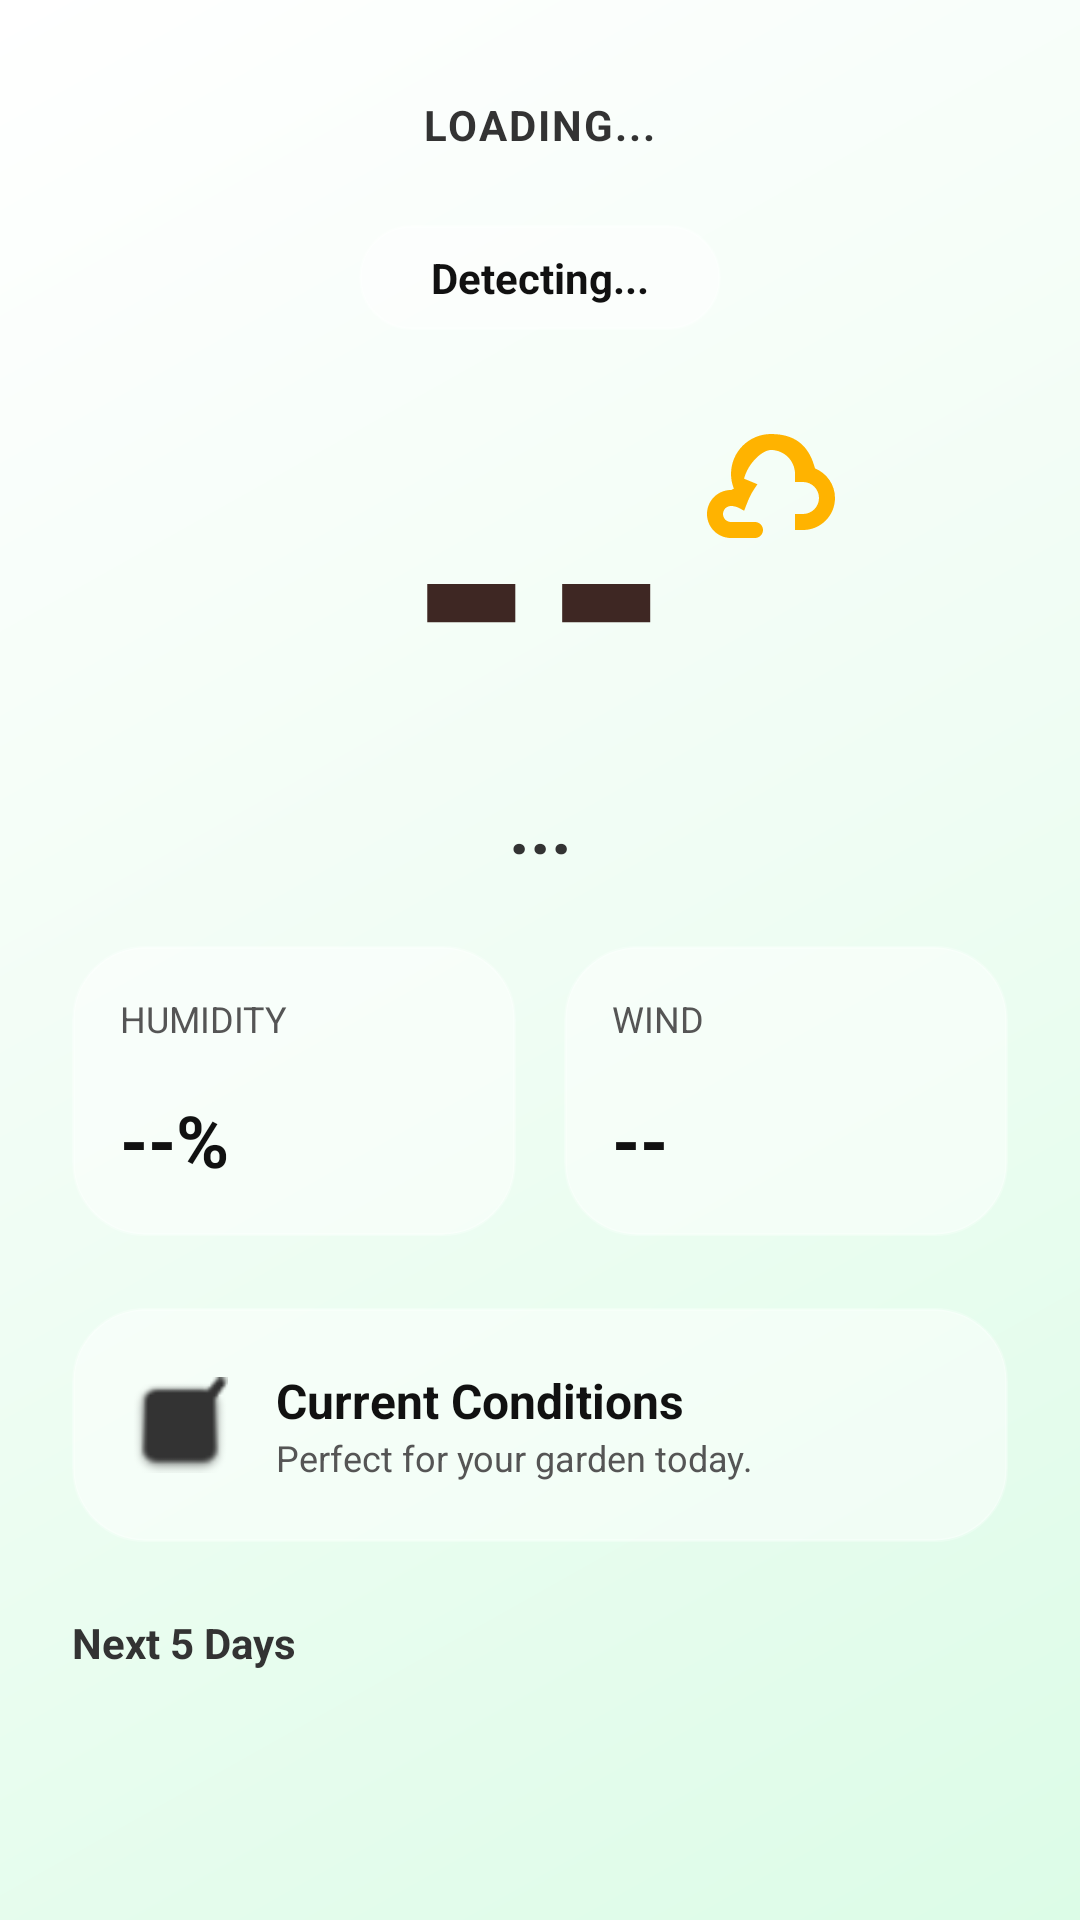

Produce the Android XML layout that renders to this screen, including the resource entries it uses.
<!-- AndroidManifest.xml: application theme Theme.IdS -->
<!-- res/layout/fragment_weather.xml -->
<?xml version="1.0" encoding="utf-8"?>
<androidx.core.widget.NestedScrollView
    xmlns:android="http://schemas.android.com/apk/res/android"
    xmlns:app="http://schemas.android.com/apk/res-auto"
    android:id="@+id/weatherScroll"
    android:layout_width="match_parent"
    android:layout_height="match_parent"
    android:fillViewport="true"
    android:background="@drawable/bg_home_gradient">

    <androidx.constraintlayout.widget.ConstraintLayout
        android:id="@+id/weatherContainer"
        android:layout_width="match_parent"
        android:layout_height="wrap_content"
        android:paddingBottom="150dp">

        <TextView
            android:id="@+id/tvDate"
            android:layout_width="wrap_content"
            android:layout_height="wrap_content"
            android:text="Loading..."
            android:textAllCaps="true"
            android:textColor="#333333"
            android:letterSpacing="0.05"
            android:textStyle="bold"
            android:layout_marginTop="32dp"
            app:layout_constraintStart_toStartOf="parent"
            app:layout_constraintEnd_toEndOf="parent"
            app:layout_constraintTop_toTopOf="parent" />

        <TextView
            android:id="@+id/tvLocation"
            android:layout_width="wrap_content"
            android:layout_height="wrap_content"
            android:layout_marginTop="24dp"
            android:background="@drawable/bg_weather_card_glass"
            android:paddingHorizontal="24dp"
            android:paddingVertical="8dp"
            android:text="Detecting..."
            android:textColor="#111111"
            android:textStyle="bold"
            app:layout_constraintEnd_toEndOf="parent"
            app:layout_constraintStart_toStartOf="parent"
            app:layout_constraintTop_toBottomOf="@id/tvDate" />

        <TextView
            android:id="@+id/tvTemperature"
            android:layout_width="wrap_content"
            android:layout_height="wrap_content"
            android:layout_marginTop="16dp"
            android:fontFamily="sans-serif-black"
            android:text="--"
            android:textColor="#3E2723"
            android:textSize="100sp"
            app:layout_constraintEnd_toEndOf="parent"
            app:layout_constraintStart_toStartOf="parent"
            app:layout_constraintTop_toBottomOf="@id/tvLocation" />

        <ImageView
            android:id="@+id/imgWeatherIcon"
            android:layout_width="64dp"
            android:layout_height="64dp"
            android:src="@drawable/ic_weather_illustration"
            app:layout_constraintStart_toEndOf="@id/tvTemperature"
            app:layout_constraintTop_toTopOf="@id/tvTemperature" />

        <TextView
            android:id="@+id/tvCondition"
            android:layout_width="wrap_content"
            android:layout_height="wrap_content"
            android:text="..."
            android:textColor="#333333"
            android:textSize="24sp"
            android:textStyle="bold"
            app:layout_constraintEnd_toEndOf="parent"
            app:layout_constraintStart_toStartOf="parent"
            app:layout_constraintTop_toBottomOf="@id/tvTemperature" />

        <LinearLayout
            android:id="@+id/detailsContainer"
            android:layout_width="match_parent"
            android:layout_height="wrap_content"
            android:layout_marginHorizontal="24dp"
            android:layout_marginTop="24dp"
            android:orientation="horizontal"
            app:layout_constraintTop_toBottomOf="@id/tvCondition">

            <LinearLayout
                android:layout_width="0dp"
                android:layout_height="wrap_content"
                android:layout_weight="1"
                android:layout_marginEnd="8dp"
                android:background="@drawable/bg_weather_card_glass"
                android:orientation="vertical"
                android:padding="16dp">
                <TextView
                    android:layout_width="wrap_content"
                    android:layout_height="wrap_content"
                    android:text="HUMIDITY"
                    android:textSize="12sp"
                    android:textColor="#555555"/>
                <TextView
                    android:id="@+id/tvHumidity"
                    android:layout_width="wrap_content"
                    android:layout_height="wrap_content"
                    android:text="--%"
                    android:textSize="24sp"
                    android:textStyle="bold"
                    android:textColor="#111111"
                    android:layout_marginTop="16dp"/>
            </LinearLayout>

            <LinearLayout
                android:layout_width="0dp"
                android:layout_height="wrap_content"
                android:layout_weight="1"
                android:layout_marginStart="8dp"
                android:background="@drawable/bg_weather_card_glass"
                android:orientation="vertical"
                android:padding="16dp">
                <TextView
                    android:layout_width="wrap_content"
                    android:layout_height="wrap_content"
                    android:text="WIND"
                    android:textSize="12sp"
                    android:textColor="#555555"/>
                <TextView
                    android:id="@+id/tvWind"
                    android:layout_width="wrap_content"
                    android:layout_height="wrap_content"
                    android:text="--"
                    android:textSize="24sp"
                    android:textStyle="bold"
                    android:textColor="#111111"
                    android:layout_marginTop="16dp"/>
            </LinearLayout>
        </LinearLayout>

        <LinearLayout
            android:id="@+id/suggestionBox"
            android:layout_width="match_parent"
            android:layout_height="wrap_content"
            android:layout_margin="24dp"
            android:background="@drawable/bg_weather_card_glass"
            android:padding="20dp"
            android:orientation="horizontal"
            android:gravity="center_vertical"
            app:layout_constraintTop_toBottomOf="@id/detailsContainer">

            <ImageView
                android:layout_width="32dp"
                android:layout_height="32dp"
                android:src="@android:drawable/checkbox_on_background"
                app:tint="#333333"/>

            <LinearLayout
                android:layout_width="match_parent"
                android:layout_height="wrap_content"
                android:orientation="vertical"
                android:layout_marginStart="16dp">

                <TextView
                    android:id="@+id/tvSuggestionTitle"
                    android:layout_width="wrap_content"
                    android:layout_height="wrap_content"
                    android:text="Current Conditions"
                    android:textStyle="bold"
                    android:textColor="#111111"
                    android:textSize="16sp"/>

                <TextView
                    android:id="@+id/tvSuggestionDesc"
                    android:layout_width="wrap_content"
                    android:layout_height="wrap_content"
                    android:text="Perfect for your garden today."
                    android:textColor="#555555"
                    android:textSize="12sp"/>
            </LinearLayout>
        </LinearLayout>

        <TextView
            android:id="@+id/tvForecastTitle"
            android:layout_width="wrap_content"
            android:layout_height="wrap_content"
            android:text="Next 5 Days"
            android:textStyle="bold"
            android:textColor="#333333"
            android:layout_marginTop="24dp"
            android:layout_marginStart="24dp"
            app:layout_constraintStart_toStartOf="parent"
            app:layout_constraintTop_toBottomOf="@id/suggestionBox"/>

        <androidx.recyclerview.widget.RecyclerView
            android:id="@+id/recyclerForecast"
            android:layout_width="match_parent"
            android:layout_height="wrap_content"
            android:layout_marginHorizontal="16dp"
            android:layout_marginTop="8dp"
            android:nestedScrollingEnabled="false"
            app:layout_constraintBottom_toBottomOf="parent"
            app:layout_constraintTop_toBottomOf="@id/tvForecastTitle"/>

    </androidx.constraintlayout.widget.ConstraintLayout>
</androidx.core.widget.NestedScrollView>
<!-- resources referenced by this layout -->
<resources>
  <!-- drawable bg_home_gradient (drawable) -->
  <?xml version="1.0" encoding="utf-8"?>
  <shape xmlns:android="http://schemas.android.com/apk/res/android">
      <gradient
          android:angle="315"
          android:startColor="#FFFFFF"
          android:centerColor="#F0FDF4"
          android:endColor="#DCFCE7"
          android:type="linear" />
  </shape>
  <!-- drawable bg_weather_card_glass (drawable) -->
  <?xml version="1.0" encoding="utf-8"?>
  <shape xmlns:android="http://schemas.android.com/apk/res/android">
      <solid android:color="#80FFFFFF" />
      <corners android:radius="24dp" />
      <stroke android:width="1dp" android:color="#40FFFFFF"/>
  </shape>
  <!-- drawable ic_weather_illustration (drawable) -->
  <vector xmlns:android="http://schemas.android.com/apk/res/android"
      android:width="24dp"
      android:height="24dp"
      android:viewportWidth="24"
      android:viewportHeight="24">
      <path
          android:fillColor="#FFB300"
          android:pathData="M12,7c-2.76,0 -5,2.24 -5,5c0,0.65 0.13,1.26 0.36,1.83C7.17,13.91 7.09,14 7,14c-1.66,0 -3,1.34 -3,3s1.34,3 3,3h3c0.55,0 1,-0.45 1,-1s-0.45,-1 -1,-1H7c-0.55,0 -1,-0.45 -1,-1s0.45,-1 1,-1c0.37,0 0.72,0.1 1.04,0.27l0.6,0.32l0.25,-0.64C9.17,15.22 9.42,14.62 9.77,14.09L10.3,13.28L9.44,12.92C9.16,12.8 8.89,12.69 8.63,12.59C9.14,10.61 10.93,9 12,9c1.65,0 3,1.35 3,3v1h1c1.1,0 2,0.9 2,2s-0.9,2 -2,2h-1v2h1c2.21,0 4,-1.79 4,-4c0,-1.67 -1.03,-3.1 -2.5,-3.7C16.92,9.14 15.65,7 12,7z"/>
  </vector>
  <style name="Theme.IdS" parent="Theme.MaterialComponents.DayNight.NoActionBar">
          <item name="colorPrimary">@color/gardener_green</item>
          <item name="colorPrimaryVariant">@color/gardener_dark_green</item>
          <item name="colorOnPrimary">@color/white</item>
  
          <item name="colorSecondary">@color/gardener_green</item>
          <item name="colorSecondaryVariant">@color/gardener_dark_green</item>
          <item name="colorOnSecondary">@color/white</item>
  
          <item name="android:statusBarColor">@color/gardener_dark_green</item>
          <item name="android:windowLightStatusBar">false</item>
  
          <item name="materialAlertDialogTheme">@style/VerdifyAlertDialog</item>
          <item name="alertDialogTheme">@style/VerdifyAlertDialog</item>
      </style>
  <color name="gardener_green">#10B981</color>
  <color name="gardener_dark_green">#047857</color>
  <color name="white">#FFFFFFFF</color>
  <style name="VerdifyAlertDialog" parent="ThemeOverlay.MaterialComponents.MaterialAlertDialog">
          <item name="android:background">@color/white</item>
          <item name="buttonBarPositiveButtonStyle">@style/VerdifyAlertButton.Positive</item>
          <item name="buttonBarNegativeButtonStyle">@style/VerdifyAlertButton.Negative</item>
          <item name="colorAccent">@color/gardener_green</item>
          <item name="android:textColorPrimary">@color/text_dark</item>
      </style>
  <style name="VerdifyAlertButton.Positive" parent="Widget.MaterialComponents.Button.TextButton">
          <item name="android:textColor">@color/gardener_green</item>
      </style>
  <style name="VerdifyAlertButton.Negative" parent="Widget.MaterialComponents.Button.TextButton">
          <item name="android:textColor">@color/text_gray</item>
      </style>
  <color name="text_dark">#1F2937</color>
  <color name="text_gray">#6B7280</color>
</resources>
